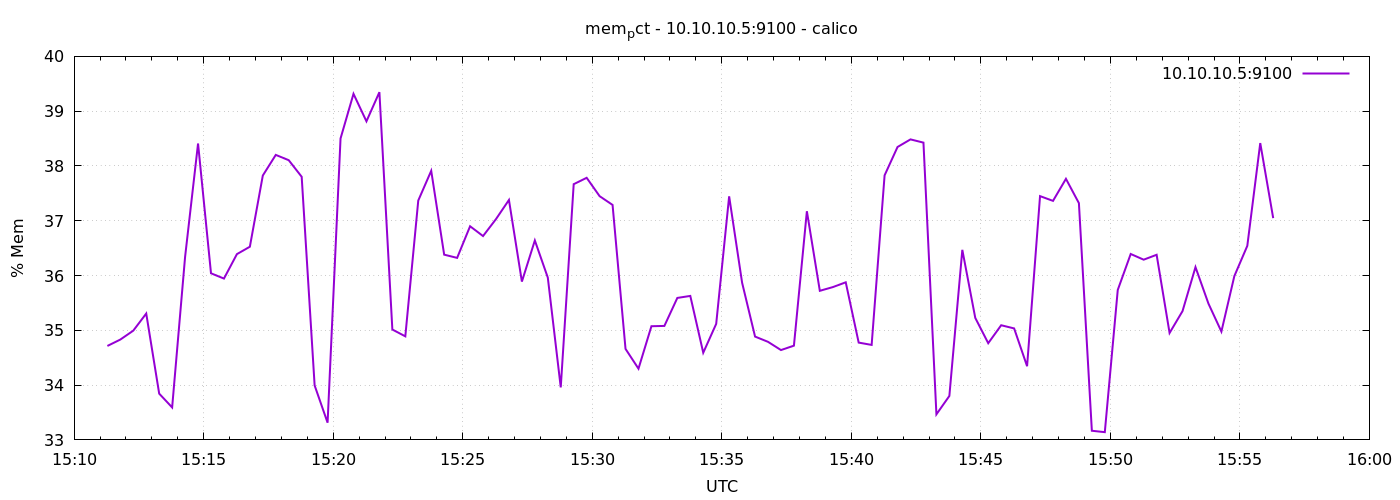

The data file committed next to this chart (first rows):
1778598677	34.714686856293554
1778598707	34.83
1778598737	34.99
1778598767	35.31
1778598797	33.84
1778598827	33.59
1778598857	36.34
1778598887	38.41
1778598917	36.04
1778598947	35.94
1778598977	36.39
1778599007	36.53
1778599037	37.83
1778599067	38.2
1778599097	38.11
1778599127	37.8
1778599157	33.99
1778599187	33.31
1778599217	38.5
1778599247	39.32
1778599277	38.81
1778599307	39.35
1778599337	35.01
1778599367	34.89
1778599397	37.37
1778599427	37.91
1778599457	36.38
1778599487	36.32
1778599517	36.9
1778599547	36.72
1778599577	37.03
1778599607	37.38
1778599637	35.89
1778599667	36.64
1778599697	35.96
1778599727	33.96
1778599757	37.67
1778599787	37.78
1778599817	37.45
1778599847	37.29
1778599877	34.66
1778599907	34.3
1778599937	35.07
1778599967	35.08
1778599997	35.59
1778600027	35.63
1778600057	34.59
1778600087	35.12
1778600117	37.45
1778600147	35.87
1778600177	34.89
1778600207	34.79
1778600237	34.64
1778600267	34.72
1778600297	37.17
1778600327	35.72
1778600357	35.79
1778600387	35.88
1778600417	34.78
1778600447	34.73
1778600477	37.83
... 30 more rows
